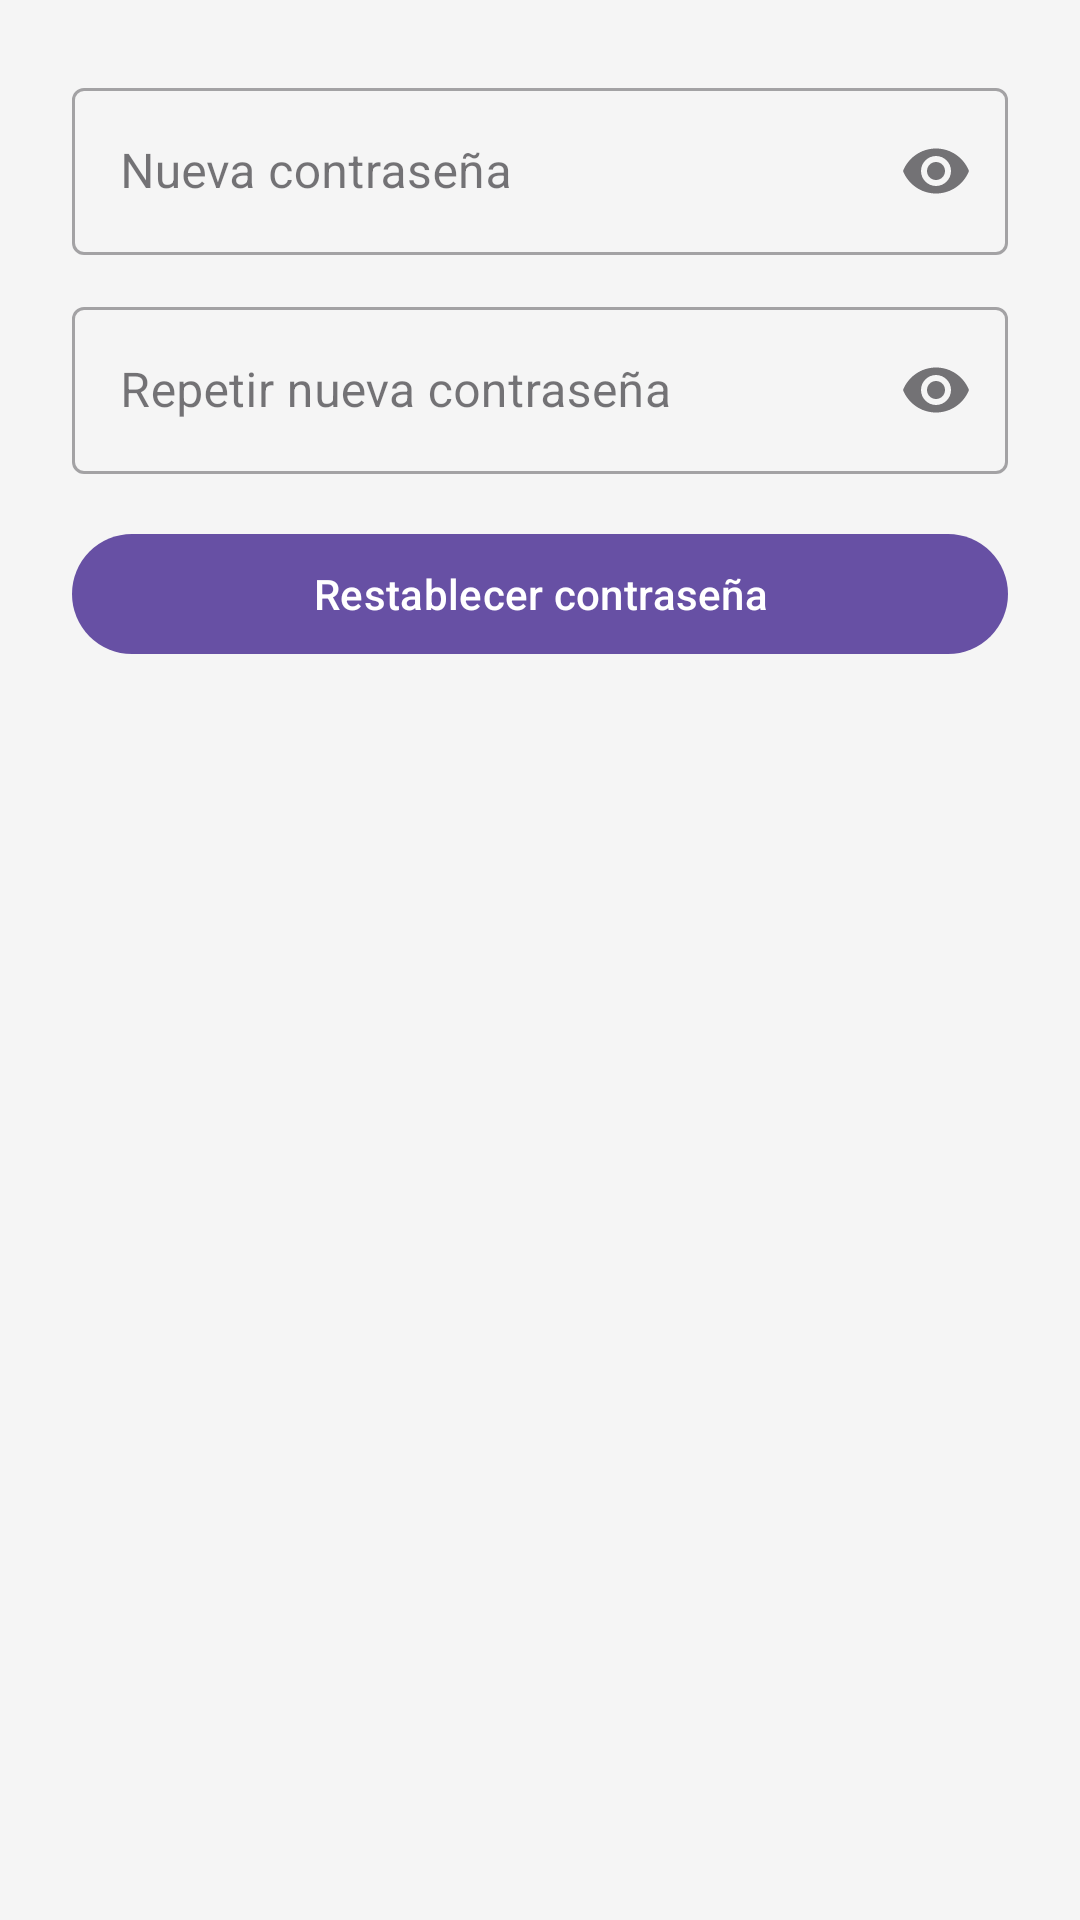

Layout XML and referenced resources for this Android screen:
<!-- AndroidManifest.xml: application theme Theme.Staffflowandroid -->
<!-- res/layout/fragment_reset_password.xml -->
<?xml version="1.0" encoding="utf-8"?>
<ScrollView xmlns:android="http://schemas.android.com/apk/res/android"
    xmlns:app="http://schemas.android.com/apk/res-auto"
    android:layout_width="match_parent"
    android:layout_height="match_parent"
    android:fillViewport="true">

    <LinearLayout
        android:layout_width="match_parent"
        android:layout_height="wrap_content"
        android:orientation="vertical"
        android:padding="24dp">

        
        <LinearLayout
            android:id="@+id/layoutFormulario"
            android:layout_width="match_parent"
            android:layout_height="wrap_content"
            android:orientation="vertical">

            <com.google.android.material.textfield.TextInputLayout
                android:id="@+id/tilPasswordNueva"
                android:layout_width="match_parent"
                android:layout_height="wrap_content"
                android:hint="@string/reset_password_hint_nueva"
                app:endIconMode="password_toggle"
                style="@style/Widget.MaterialComponents.TextInputLayout.OutlinedBox">

                <com.google.android.material.textfield.TextInputEditText
                    android:id="@+id/etPasswordNueva"
                    android:layout_width="match_parent"
                    android:layout_height="wrap_content"
                    android:inputType="textPassword" />

            </com.google.android.material.textfield.TextInputLayout>

            <com.google.android.material.textfield.TextInputLayout
                android:id="@+id/tilRepetirNueva"
                android:layout_width="match_parent"
                android:layout_height="wrap_content"
                android:layout_marginTop="12dp"
                android:hint="@string/reset_password_hint_repetir"
                app:endIconMode="password_toggle"
                style="@style/Widget.MaterialComponents.TextInputLayout.OutlinedBox">

                <com.google.android.material.textfield.TextInputEditText
                    android:id="@+id/etRepetirNueva"
                    android:layout_width="match_parent"
                    android:layout_height="wrap_content"
                    android:inputType="textPassword" />

            </com.google.android.material.textfield.TextInputLayout>

            <com.google.android.material.button.MaterialButton
                android:id="@+id/btnRestablecer"
                android:layout_width="match_parent"
                android:layout_height="wrap_content"
                android:layout_marginTop="16dp"
                android:text="@string/reset_password_btn_restablecer" />

            <com.google.android.material.progressindicator.CircularProgressIndicator
                android:id="@+id/progressIndicator"
                android:layout_width="wrap_content"
                android:layout_height="wrap_content"
                android:layout_gravity="center"
                android:layout_marginTop="16dp"
                android:visibility="gone"
                app:indicatorSize="40dp" />

        </LinearLayout>

        
        <LinearLayout
            android:id="@+id/layoutError"
            android:layout_width="match_parent"
            android:layout_height="wrap_content"
            android:orientation="vertical"
            android:gravity="center"
            android:visibility="gone">

            <TextView
                android:layout_width="match_parent"
                android:layout_height="wrap_content"
                android:layout_marginBottom="8dp"
                android:text="@string/reset_password_error_titulo"
                android:textAppearance="?attr/textAppearanceTitleMedium"
                android:gravity="center" />

            <TextView
                android:id="@+id/tvErrorMensaje"
                android:layout_width="match_parent"
                android:layout_height="wrap_content"
                android:layout_marginBottom="16dp"
                android:textAppearance="?attr/textAppearanceBodyMedium"
                android:gravity="center" />

            <com.google.android.material.button.MaterialButton
                android:id="@+id/btnVolverLogin"
                android:layout_width="wrap_content"
                android:layout_height="wrap_content"
                android:text="@string/reset_password_btn_volver_login" />

        </LinearLayout>

    </LinearLayout>
</ScrollView>
<!-- resources referenced by this layout -->
<resources>
  <string name="reset_password_btn_restablecer">Restablecer contraseña</string>
  <string name="reset_password_btn_volver_login">Volver al inicio de sesión</string>
  <string name="reset_password_error_titulo">Enlace no válido</string>
  <string name="reset_password_hint_nueva">Nueva contraseña</string>
  <string name="reset_password_hint_repetir">Repetir nueva contraseña</string>
  <style name="Theme.Staffflowandroid" parent="Base.Theme.Staffflowandroid" />
  <style name="Base.Theme.Staffflowandroid" parent="Theme.Material3.DayNight.NoActionBar">
          
          
          <item name="android:colorBackground">@color/background_light</item>
          <item name="colorSurface">@color/white</item>
          <item name="android:statusBarColor">@color/white</item>
          <item name="colorSurfaceVariant">@color/surface_variant_light</item>
      </style>
  <color name="background_light">#F5F5F5</color>
  <color name="white">#FFFFFFFF</color>
  <color name="surface_variant_light">#E8E8E8</color>
</resources>
